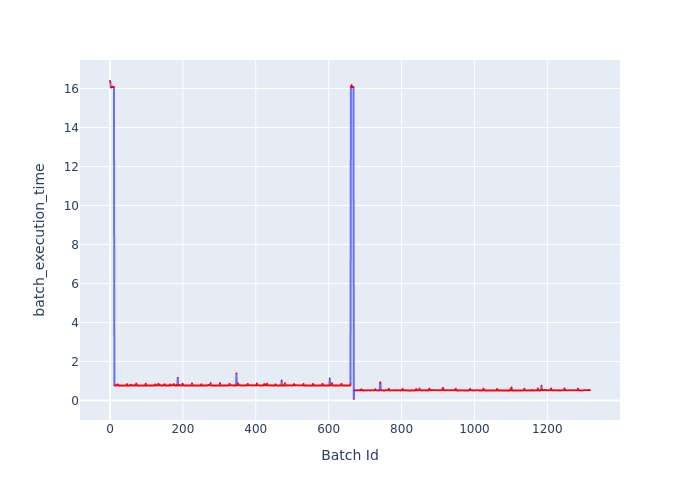

The file beside this chart, header and first rows:
Batch Id, batch_execution_time
0, 16.39
1, 16.33
2, 16.05
3, 16.06
4, 16.08
5, 16.06
6, 16.06
7, 16.1
8, 16.1
9, 16.07
10, 16.08
11, 16.07
12, 0.7797
13, 0.7792
14, 0.7645
15, 0.768
16, 0.7718
17, 0.7776
18, 0.776
19, 0.7713
20, 0.8163
21, 0.8274
22, 0.7789
23, 0.7727
24, 0.7594
25, 0.7571
26, 0.7709
27, 0.7646
28, 0.7713
29, 0.7592
30, 0.7639
31, 0.7643
32, 0.7602
33, 0.7615
34, 0.763
35, 0.7696
36, 0.766
37, 0.7592
38, 0.7641
39, 0.7646
40, 0.7623
41, 0.7638
42, 0.7637
43, 0.761
44, 0.778
45, 0.7643
46, 0.838
47, 0.8311
48, 0.7634
49, 0.7618
50, 0.7594
51, 0.7569
52, 0.7637
53, 0.7599
54, 0.7681
55, 0.7618
56, 0.8108
57, 0.8098
58, 0.7771
59, 0.7719
... 1,258 more rows
